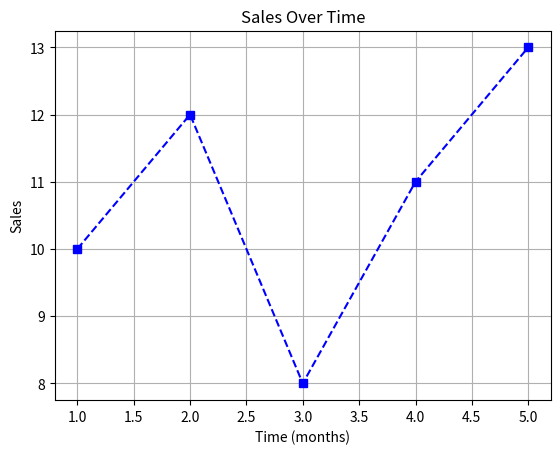

Write Python code to recreate this figure.
import matplotlib.pyplot as plt
x = [1, 2, 3, 4, 5]
y = [10, 12, 8, 11, 13]

plt.plot(x, y, color='blue', linestyle='--', marker='s')
plt.title('Sales Over Time')
plt.xlabel('Time (months)')
plt.ylabel('Sales')
plt.grid(True)
plt.show()
  